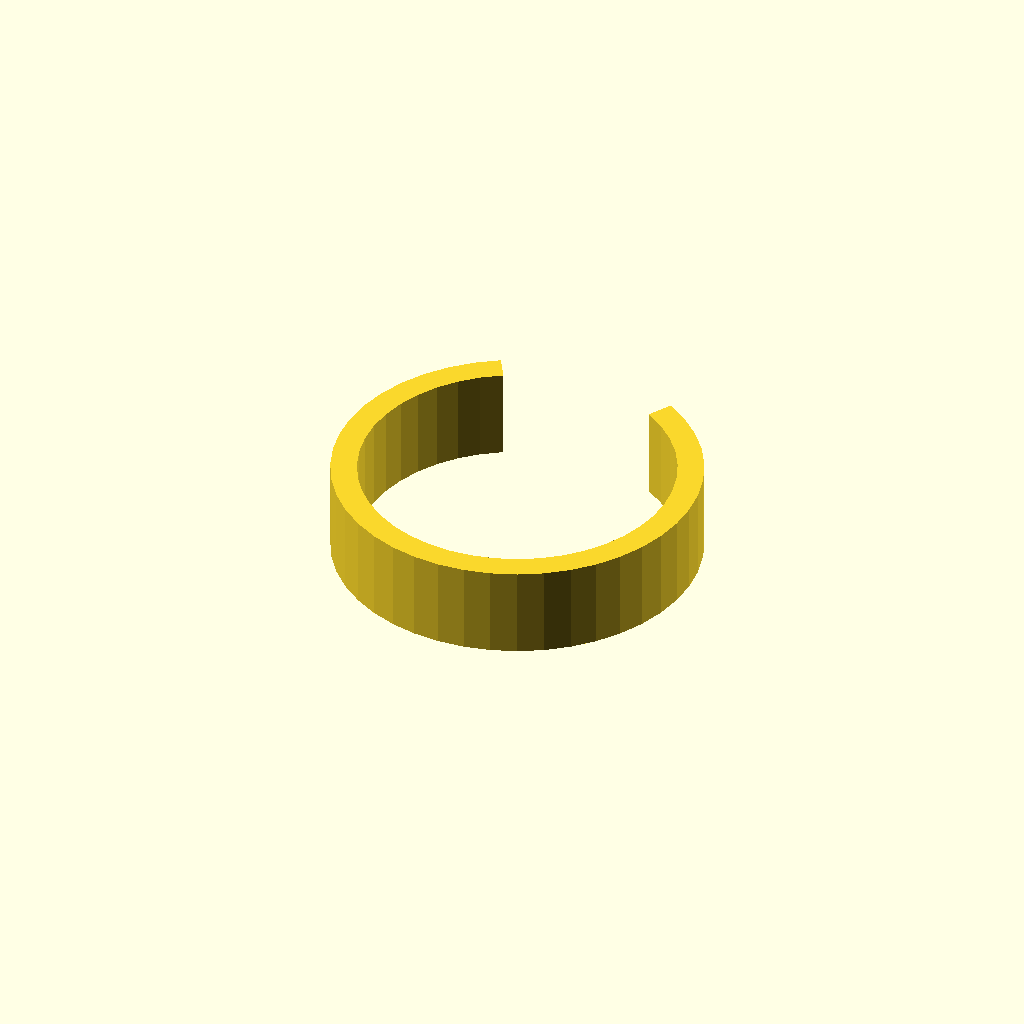
Cell 1: rendered with the file's own defaults.
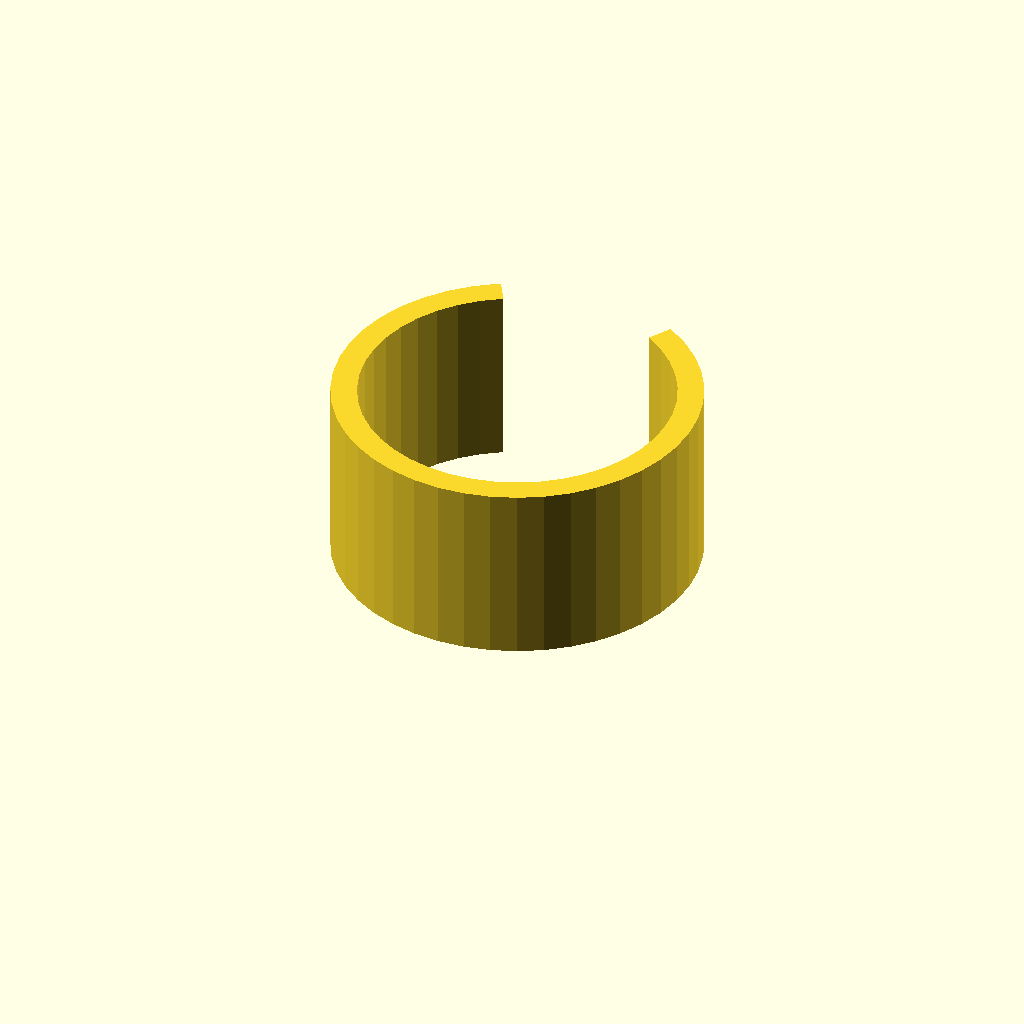
Cell 2: the same model with clip_w = 28.
One fixed orthographic camera (rotation 55°, 0°, 25°; colour scheme Cornfield) for every cell.
Source of the model, optional_data/data/gen3/springclamps/part_0067.scad:
$fn = 32;

// ----------------------------------------------------------------------
// Spring clip: 56 mm outside, 4 mm band, 60 degree opening
// ----------------------------------------------------------------------

// --- parameters (mm) ---
outer_r = 28;             // clip outside radius
inner_r = 24;             // clip bore radius
band = 4;                 // band thickness
clip_w = 14;              // clip width
opening = 60;             // opening angle

clip_profile = [[-14, 24.249], [-17.367, 21.964], [-20.366, 19.215], [-22.936, 16.06], [-25.022, 12.566], [-26.579, 8.807], [-27.575, 4.862], [-27.988, 0.814], [-27.811, -3.251], [-27.046, -7.247], [-25.71, -11.09], [-23.831, -14.699], [-21.449, -17.998], [-18.614, -20.917], [-15.386, -23.394], [-11.833, -25.377], [-8.03, -26.824], [-4.058, -27.704], [0, -28], [4.058, -27.704], [8.03, -26.824], [11.833, -25.377], [15.386, -23.394], [18.614, -20.917], [21.449, -17.998], [23.831, -14.699], [25.71, -11.09], [27.046, -7.247], [27.811, -3.251], [27.988, 0.814], [27.575, 4.862], [26.579, 8.807], [25.022, 12.566], [22.936, 16.06], [20.366, 19.215], [17.367, 21.964], [14, 24.249], [12, 20.785], [14.886, 18.826], [17.457, 16.47], [19.66, 13.766], [21.447, 10.771], [22.782, 7.549], [23.635, 4.168], [23.99, 0.698], [23.838, -2.786], [23.182, -6.212], [22.037, -9.506], [20.427, -12.599], [18.385, -15.427], [15.955, -17.929], [13.188, -20.052], [10.143, -21.751], [6.883, -22.992], [3.478, -23.747], [0, -24], [-3.478, -23.747], [-6.883, -22.992], [-10.143, -21.751], [-13.188, -20.052], [-15.955, -17.929], [-18.385, -15.427], [-20.427, -12.599], [-22.037, -9.506], [-23.182, -6.212], [-23.838, -2.786], [-23.99, 0.698], [-23.635, 4.168], [-22.782, 7.549], [-21.447, 10.771], [-19.66, 13.766], [-17.457, 16.47], [-14.886, 18.826], [-12, 20.785]];

difference() {
  union() {
    linear_extrude(height = clip_w) polygon(clip_profile);
  }
}
Parameter table extracted from the source (name, type, default, range or options):
outer_r: number, default 28
inner_r: number, default 24
band: number, default 4
clip_w: number, default 14
opening: number, default 60
